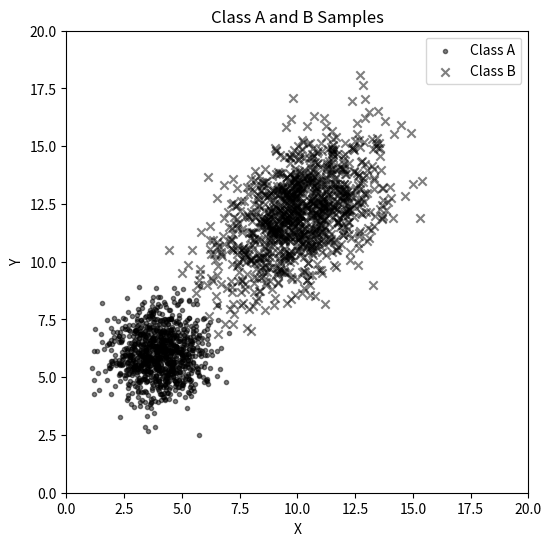
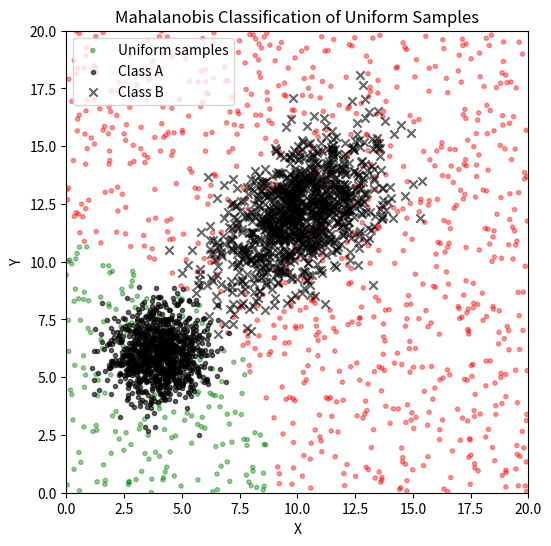

Python code for these plots, in order:
### Exercise 2.b

import numpy as np
import matplotlib.pyplot as plt

## 2.b.1, 2.b.2, 2.b.3

# Generate 1000 samples from a 2D normal distribution for Class A: centered lower left, circular shape
mean_A = [4.0, 6.0]
covariance_matrix_A = [[1.0, 0.0],
                       [0.0, 1.0]]

# 1000 rows, 2 columns - each row a sample, each column a dimension for Class A
samples_A = np.random.multivariate_normal(mean_A, covariance_matrix_A, 1000)

# Generate 1000 samples from a 2D normal distribution for Class B: centered upper right, elongated and rotated
mean_B = [10.0, 12.0]
covariance_matrix_B = [[3.0, 1.5],
                       [1.5, 3.0]]

# 1000 rows, 2 columns - each row a sample, each column a dimension for Class B
samples_B = np.random.multivariate_normal(mean_B, covariance_matrix_B, 1000)

## 2.b.4

# Plot samples from both classes
fig1, ax1 = plt.subplots(figsize=(6, 6))

# Plot Class A samples in black
ax1.scatter(samples_A[:, 0], samples_A[:, 1], color='black', marker='.', label='Class A', alpha=0.5)

# Plot Class B samples in black
ax1.scatter(samples_B[:, 0], samples_B[:, 1], color='black', marker='x', label='Class B', alpha=0.5)

# Axis labels and aspect ratio
ax1.set_xlabel('X')
ax1.set_ylabel('Y')
ax1.set_title('Class A and B Samples')
ax1.set_box_aspect(1.0)
ax1.set_xlim([0, 20])
ax1.set_ylim([0, 20])
ax1.legend()

plt.show()

## 2.b.5

# Generate 1000 samples from a 2D uniform distribution
num_uniform_samples = 1000
uniform_samples = np.random.uniform(low=[0, 0], high=[20, 20], size=(num_uniform_samples, 2))

## 2.b.6

# Compute means and covariances from the samples
mean_A_actual = np.mean(samples_A, axis=0)
cov_A_actual = np.cov(samples_A, rowvar=False)
inv_cov_A = np.linalg.inv(cov_A_actual)

mean_B_actual = np.mean(samples_B, axis=0)
cov_B_actual = np.cov(samples_B, rowvar=False)
inv_cov_B = np.linalg.inv(cov_B_actual)

# Mahalanobis function
def mahalanobis_distance(x, mean, inv_cov):
    diff = x - mean
    return np.sqrt(np.dot(np.dot(diff.T, inv_cov), diff))

# Classify uniform samples
classified_colors = []

for point in uniform_samples:
    dist_to_A = mahalanobis_distance(point, mean_A_actual, inv_cov_A)
    dist_to_B = mahalanobis_distance(point, mean_B_actual, inv_cov_B)

    if dist_to_A < dist_to_B:
        classified_colors.append('green')  # Closer to Class A
    else:
        classified_colors.append('red')  # Closer to Class B

# Plot classified uniform samples
fig2, ax2 = plt.subplots(figsize=(6, 6))

# Plot the uniform samples (classified)
ax2.scatter(uniform_samples[:, 0], uniform_samples[:, 1], c=classified_colors, marker='.', alpha=0.4, label='Uniform samples')

# Overlay Class A and B samples in black
ax2.scatter(samples_A[:, 0], samples_A[:, 1], color='black', marker='.', alpha=0.6, label='Class A')
ax2.scatter(samples_B[:, 0], samples_B[:, 1], color='black', marker='x', alpha=0.6, label='Class B')

ax2.set_xlabel('X')
ax2.set_ylabel('Y')
ax2.set_title('Mahalanobis Classification of Uniform Samples')
ax2.set_box_aspect(1.0)
ax2.set_xlim([0, 20])
ax2.set_ylim([0, 20])
ax2.legend()

plt.show()


